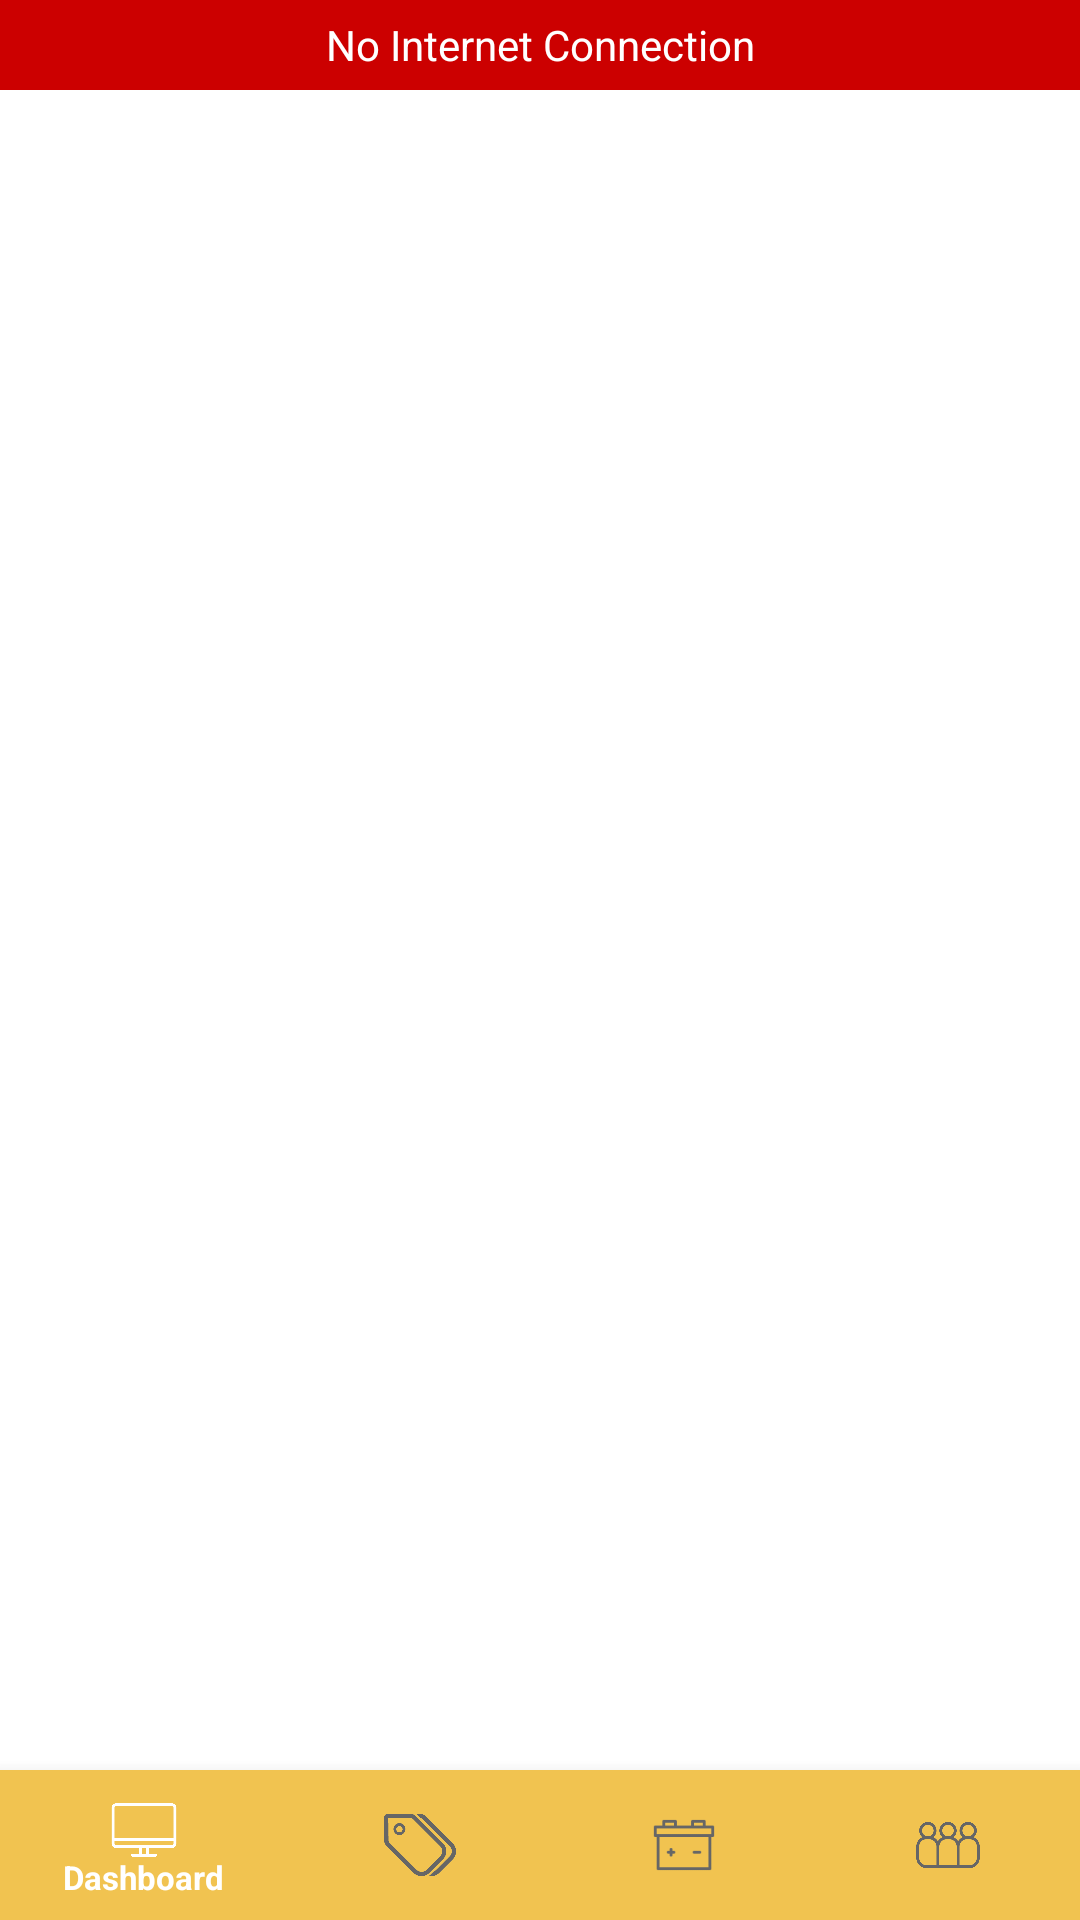

This screen was rendered from an Android layout file. Write that file and the resources it references.
<!-- AndroidManifest.xml: application theme AppTheme -->
<!-- res/layout/activity_main2.xml -->
<?xml version="1.0" encoding="utf-8"?>
<RelativeLayout xmlns:android="http://schemas.android.com/apk/res/android"
    xmlns:app="http://schemas.android.com/apk/res-auto"
    xmlns:tools="http://schemas.android.com/tools"
    android:id="@+id/activity_main"
    android:layout_width="match_parent"
    android:layout_height="match_parent">

    <FrameLayout
        android:id="@+id/frame_layout"
        android:layout_width="match_parent"
        android:layout_height="match_parent"
        android:layout_above="@+id/navigation"
        android:animateLayoutChanges="true"
        android:background="@android:color/white">

    </FrameLayout>

    <com.google.android.material.bottomnavigation.BottomNavigationView
        android:id="@+id/navigation"
        android:layout_width="match_parent"
        android:layout_height="50dp"
        android:layout_alignParentBottom="true"
        android:background="@color/colorPrimaryDark"
        app:itemTextAppearanceActive="@style/BottomNavigationView.Active"
        app:itemTextAppearanceInactive="@style/BottomNavigationView"
        app:itemIconTint="@drawable/bottom_navigation_state_color"
        app:itemTextColor="@drawable/bottom_navigation_state_color"
        app:menu="@menu/bottom_navigation_drawer" />

    <LinearLayout
        android:id="@+id/linear_no_internet"
        android:layout_width="match_parent"
        android:layout_height="30dp"
        android:background="@android:color/holo_red_dark"
        android:orientation="vertical">

        <TextView
            android:id="@+id/textView19"
            android:layout_width="match_parent"
            android:layout_height="match_parent"
            android:gravity="center"
            android:text="No Internet Connection"
            android:textColor="@android:color/white"
            android:textSize="14dp" />
    </LinearLayout>
</RelativeLayout>
<!-- resources referenced by this layout -->
<resources>
  <color name="colorPrimaryDark">#F1C350</color>
  <!-- drawable bottom_navigation_state_color (drawable) -->
  <?xml version="1.0" encoding="utf-8"?>
  <selector xmlns:android="http://schemas.android.com/apk/res/android">
      <item android:state_checked="true" android:color="#FFFFFF" />
      <item android:state_checked="false" android:color="#666666"/>
  </selector>
  <style name="BottomNavigationView" parent="@style/TextAppearance.AppCompat.Caption">
          <item name="android:textSize">11dp</item>
      </style>
  <style name="BottomNavigationView.Active" parent="@style/TextAppearance.AppCompat.Caption">
          <item name="android:textSize">11dp</item>
      </style>
  <style name="AppTheme" parent="Theme.AppCompat.Light.NoActionBar">
          <item name="colorPrimary">@color/colorPrimary</item>
          <item name="colorPrimaryDark">@color/colorPrimaryDark</item>
          <item name="colorAccent">@color/colorAccent</item>
      </style>
  <color name="colorPrimary">#FDBA12</color>
  <color name="colorAccent">#555555</color>
</resources>
